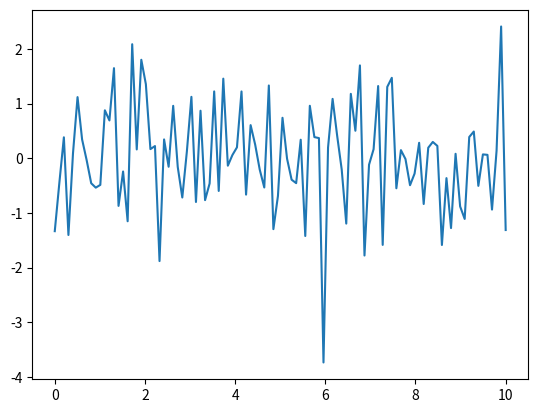

This figure's Python source:
import matplotlib.pyplot as plt
import numpy as np

x = np.linspace(0, 10, 100)
y = np.random.randn(100)
plt.plot(x, y)
plt.show()